Run: headless pygame with SDL's dummy video driver; simulated clock (each Clock.tick advances the game by its frame time, no real sleeping); random seed 0; keys injected as events and as key.get_pressed() state; no mouse input.
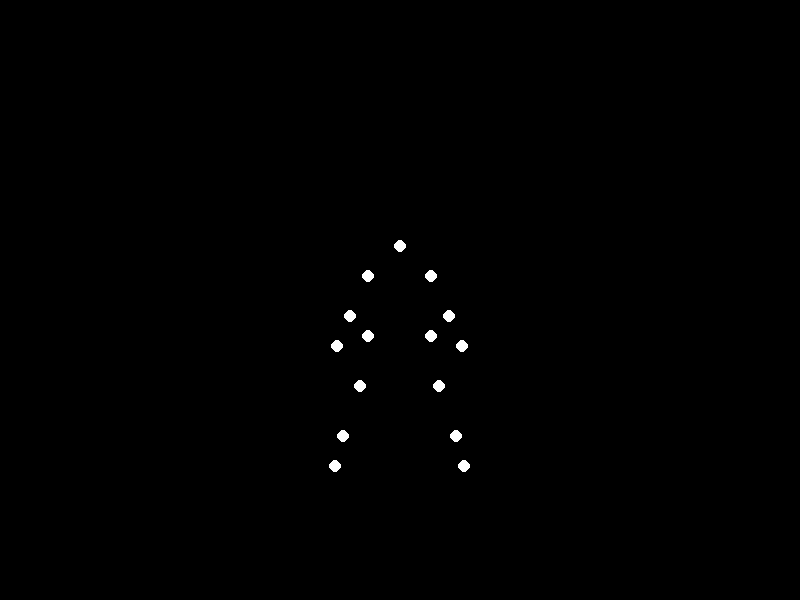
Frame 1 of 4 · flips 1–60 · no input
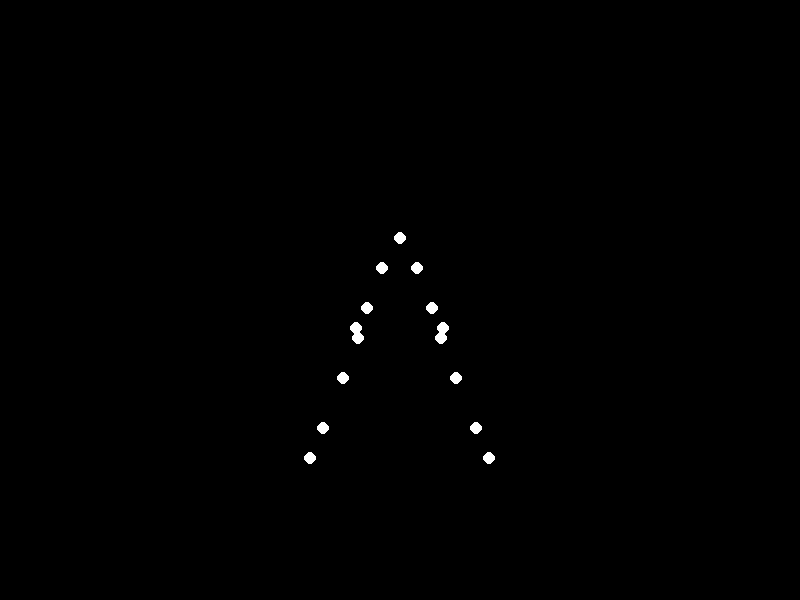
Frame 2 of 4 · flips 61–180 · tapped SPACE, RETURN · held RIGHT (→), D
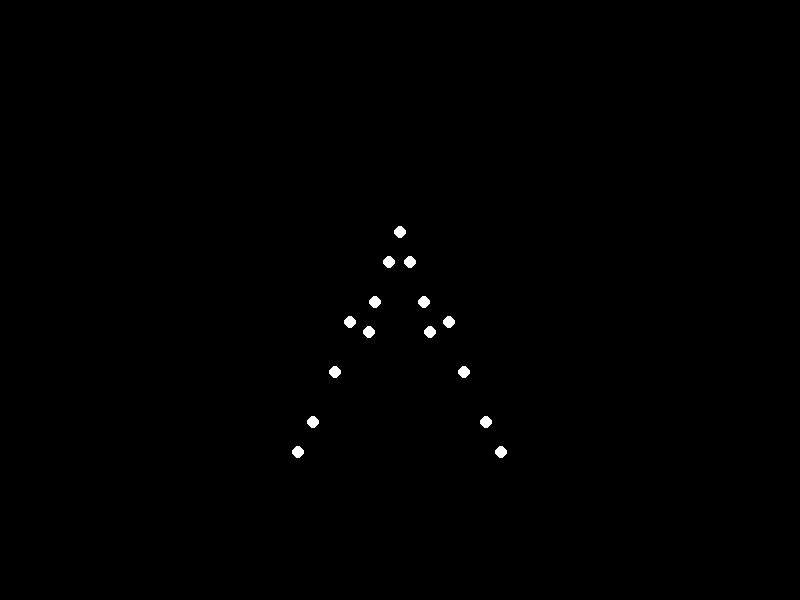
Frame 3 of 4 · flips 181–300 · held DOWN (↓), S
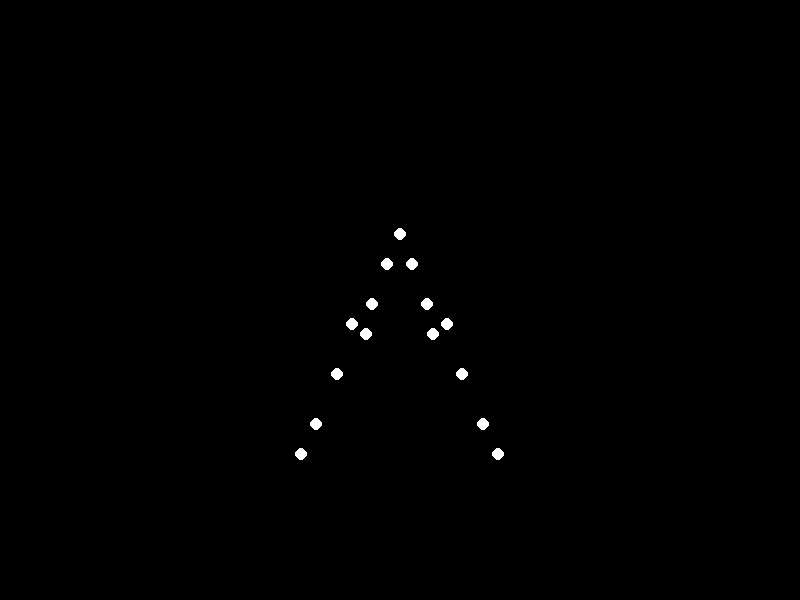
Frame 4 of 4 · flips 301–420 · held LEFT (←), A, UP (↑), W

The pygame program that drew these frames:


import pygame
import math
import sys

# Initialize Pygame
pygame.init()

# Screen settings
width, height = 800, 600
screen = pygame.display.set_mode((width, height))
pygame.display.set_caption("Biological Motion Walker")
clock = pygame.time.Clock()

# Colors
BLACK = (0, 0, 0)
WHITE = (255, 255, 255)

class Walker:
    def __init__(self):
        self.time = 0.0
        self.speed = 0.1  # Animation speed control

    def update(self):
        self.time += self.speed

    def get_points(self):
        points = []
        center_x, center_y = width//2, height//2

        # Body parameters
        body_bounce = 8 * math.cos(2 * self.time)
        leg_swing = 35 * math.sin(self.time)
        arm_swing = 30 * math.sin(self.time + math.pi)  # Opposite phase to legs

        # Head
        points.append((center_x, center_y - 60 + body_bounce))

        # Shoulders
        points.append((center_x - 40 + arm_swing, center_y - 30 + body_bounce))
        points.append((center_x + 40 - arm_swing, center_y - 30 + body_bounce))

        # Elbows
        points.append((center_x - 60 + arm_swing*1.2, center_y + 10 + body_bounce))
        points.append((center_x + 60 - arm_swing*1.2, center_y + 10 + body_bounce))

        # Hands
        points.append((center_x - 75 + arm_swing*1.5, center_y + 40 + body_bounce))
        points.append((center_x + 75 - arm_swing*1.5, center_y + 40 + body_bounce))

        # Hips
        points.append((center_x - 25 + leg_swing*0.7, center_y + 30 + body_bounce))
        points.append((center_x + 25 - leg_swing*0.7, center_y + 30 + body_bounce))

        # Knees
        points.append((center_x - 30 + leg_swing, center_y + 80 + body_bounce))
        points.append((center_x + 30 - leg_swing, center_y + 80 + body_bounce))

        # Ankles
        points.append((center_x - 45 + leg_swing*1.2, center_y + 130 + body_bounce))
        points.append((center_x + 45 - leg_swing*1.2, center_y + 130 + body_bounce))

        # Feet
        points.append((center_x - 50 + leg_swing*1.5, center_y + 160 + body_bounce))
        points.append((center_x + 50 - leg_swing*1.5, center_y + 160 + body_bounce))

        return points

# Create walker instance
walker = Walker()

# Main loop
running = True
while running:
    for event in pygame.event.get():
        if event.type == pygame.QUIT:
            running = False

    screen.fill(BLACK)
    walker.update()
    points = walker.get_points()

    # Draw all points
    for point in points:
        pygame.draw.circle(screen, WHITE, (int(point[0]), int(point[1])), 6)

    pygame.display.flip()
    clock.tick(30)

pygame.quit()
sys.exit()
